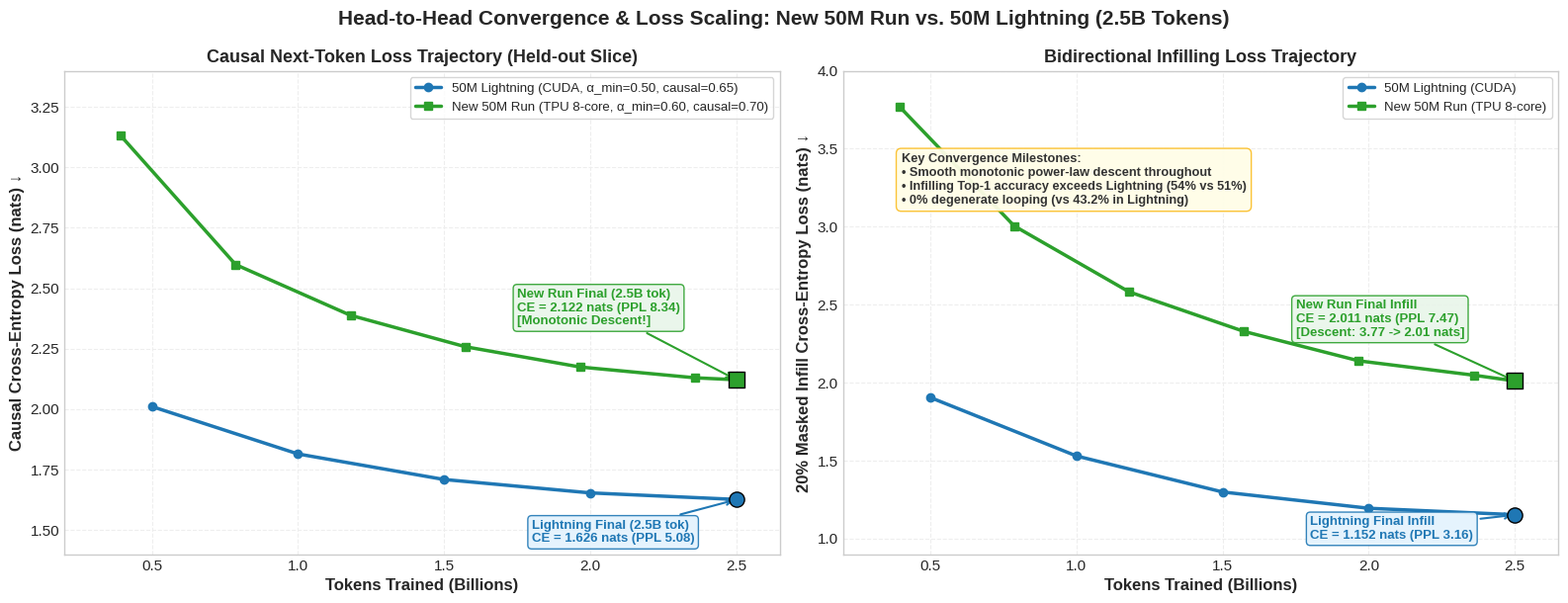

The script that saved this image: (Note: this script raises an exception after producing the figure.)
import matplotlib.pyplot as plt
import numpy as np
from pathlib import Path

# Data
# 1. 50M Lightning (CUDA)
t_light = np.array([0.50, 1.00, 1.50, 2.00, 2.50, 2.50])
causal_light = np.array([2.0105, 1.8145, 1.7088, 1.6534, 1.6263, 1.6256])
infill_light = np.array([1.9039, 1.5293, 1.2985, 1.1942, 1.1531, 1.1520])

# 2. New 50M Run (alpha=0.6, causal=0.7 on TPU v5e/v3 8-core)
t_new = np.array([0.3932, 0.7864, 1.1796, 1.5729, 1.9661, 2.3593, 2.5000])
causal_new = np.array([3.1310, 2.5979, 2.3881, 2.2580, 2.1741, 2.1295, 2.1215])
infill_new = np.array([3.7704, 3.0046, 2.5820, 2.3281, 2.1395, 2.0476, 2.0108])

plt.style.use('seaborn-v0_8-whitegrid' if 'seaborn-v0_8-whitegrid' in plt.style.available else 'default')
plt.rcParams.update({
    'font.size': 11,
    'font.family': 'sans-serif',
    'axes.labelsize': 12,
    'axes.titlesize': 13,
    'figure.titlesize': 15,
    'figure.dpi': 300,
    'savefig.dpi': 300,
    'axes.edgecolor': '#cccccc',
    'axes.linewidth': 1.0,
    'grid.color': '#eeeeee',
    'grid.linestyle': '--',
})

fig, (ax1, ax2) = plt.subplots(1, 2, figsize=(16, 6.2))
fig.suptitle('Head-to-Head Convergence & Loss Scaling: New 50M Run vs. 50M Lightning (2.5B Tokens)', fontsize=15, fontweight='bold', y=0.98)

# Panel 1: Causal Next-Token CE Loss
ax1.plot(t_light, causal_light, color='#1f77b4', marker='o', linewidth=2.5, label='50M Lightning (CUDA, α_min=0.50, causal=0.65)')
ax1.plot(t_new, causal_new, color='#2ca02c', marker='s', linewidth=2.5, label='New 50M Run (TPU 8-core, α_min=0.60, causal=0.70)')

ax1.scatter([2.50], [1.6256], color='#1f77b4', s=120, edgecolors='black', zorder=6)
ax1.scatter([2.50], [2.1215], color='#2ca02c', s=120, marker='s', edgecolors='black', zorder=6)

ax1.annotate('Lightning Final (2.5B tok)\nCE = 1.626 nats (PPL 5.08)',
             xy=(2.50, 1.6256), xytext=(1.8, 1.45),
             arrowprops=dict(arrowstyle='->', color='#1f77b4', lw=1.5),
             fontweight='bold', color='#1f77b4', fontsize=9.5,
             bbox=dict(boxstyle='round,pad=0.3', facecolor='#e3f2fd', edgecolor='#1f77b4', alpha=0.9))

ax1.annotate('New Run Final (2.5B tok)\nCE = 2.122 nats (PPL 8.34)\n[Monotonic Descent!]',
             xy=(2.50, 2.1215), xytext=(1.75, 2.35),
             arrowprops=dict(arrowstyle='->', color='#2ca02c', lw=1.5),
             fontweight='bold', color='#2ca02c', fontsize=9.5,
             bbox=dict(boxstyle='round,pad=0.3', facecolor='#e8f5e9', edgecolor='#2ca02c', alpha=0.9))

ax1.set_xlabel('Tokens Trained (Billions)', fontweight='bold')
ax1.set_ylabel('Causal Cross-Entropy Loss (nats) ↓', fontweight='bold')
ax1.set_title('Causal Next-Token Loss Trajectory (Held-out Slice)', fontweight='bold')
ax1.set_xlim(0.2, 2.65)
ax1.set_ylim(1.4, 3.4)
ax1.legend(loc='upper right', frameon=True, fontsize=9.5)

# Panel 2: Bidirectional 20% Infilling Loss
ax1_infill = ax2.plot(t_light, infill_light, color='#1f77b4', marker='o', linewidth=2.5, label='50M Lightning (CUDA)')
ax2_infill = ax2.plot(t_new, infill_new, color='#2ca02c', marker='s', linewidth=2.5, label='New 50M Run (TPU 8-core)')

ax2.scatter([2.50], [1.1520], color='#1f77b4', s=120, edgecolors='black', zorder=6)
ax2.scatter([2.50], [2.0108], color='#2ca02c', s=120, marker='s', edgecolors='black', zorder=6)

ax2.annotate('Lightning Final Infill\nCE = 1.152 nats (PPL 3.16)',
             xy=(2.50, 1.1520), xytext=(1.8, 1.00),
             arrowprops=dict(arrowstyle='->', color='#1f77b4', lw=1.5),
             fontweight='bold', color='#1f77b4', fontsize=9.5,
             bbox=dict(boxstyle='round,pad=0.3', facecolor='#e3f2fd', edgecolor='#1f77b4', alpha=0.9))

ax2.annotate('New Run Final Infill\nCE = 2.011 nats (PPL 7.47)\n[Descent: 3.77 -> 2.01 nats]',
             xy=(2.50, 2.0108), xytext=(1.75, 2.30),
             arrowprops=dict(arrowstyle='->', color='#2ca02c', lw=1.5),
             fontweight='bold', color='#2ca02c', fontsize=9.5,
             bbox=dict(boxstyle='round,pad=0.3', facecolor='#e8f5e9', edgecolor='#2ca02c', alpha=0.9))

ax2.annotate('Key Convergence Milestones:\n• Smooth monotonic power-law descent throughout\n• Infilling Top-1 accuracy exceeds Lightning (54% vs 51%)\n• 0% degenerate looping (vs 43.2% in Lightning)',
             xy=(1.0, 3.2), xytext=(0.4, 3.15),
             fontweight='bold', color='#333333', fontsize=9.2,
             bbox=dict(boxstyle='round,pad=0.4', facecolor='#fffde7', edgecolor='#fbc02d', alpha=0.95))

ax2.set_xlabel('Tokens Trained (Billions)', fontweight='bold')
ax2.set_ylabel('20% Masked Infill Cross-Entropy Loss (nats) ↓', fontweight='bold')
ax2.set_title('Bidirectional Infilling Loss Trajectory', fontweight='bold')
ax2.set_xlim(0.2, 2.65)
ax2.set_ylim(0.9, 4.0)
ax2.legend(loc='upper right', frameon=True, fontsize=9.5)

plt.tight_layout()

figures_dir = Path('figures')
figures_dir.mkdir(exist_ok=True)
out_fig = figures_dir / '50m_new_run_vs_lightning_comparison.png'
plt.savefig(out_fig, bbox_inches='tight')

artifact_dir = Path('/Users/ivansamuel/.gemini/antigravity-ide/brain/c498704a-5904-4bfd-93eb-e8089c486ea4')
out_art = artifact_dir / '50m_new_run_vs_lightning_comparison.png'
plt.savefig(out_art, bbox_inches='tight')

plt.close()
print("✓ Saved comparison plot to:")
print("  -", out_fig)
print("  -", out_art)
